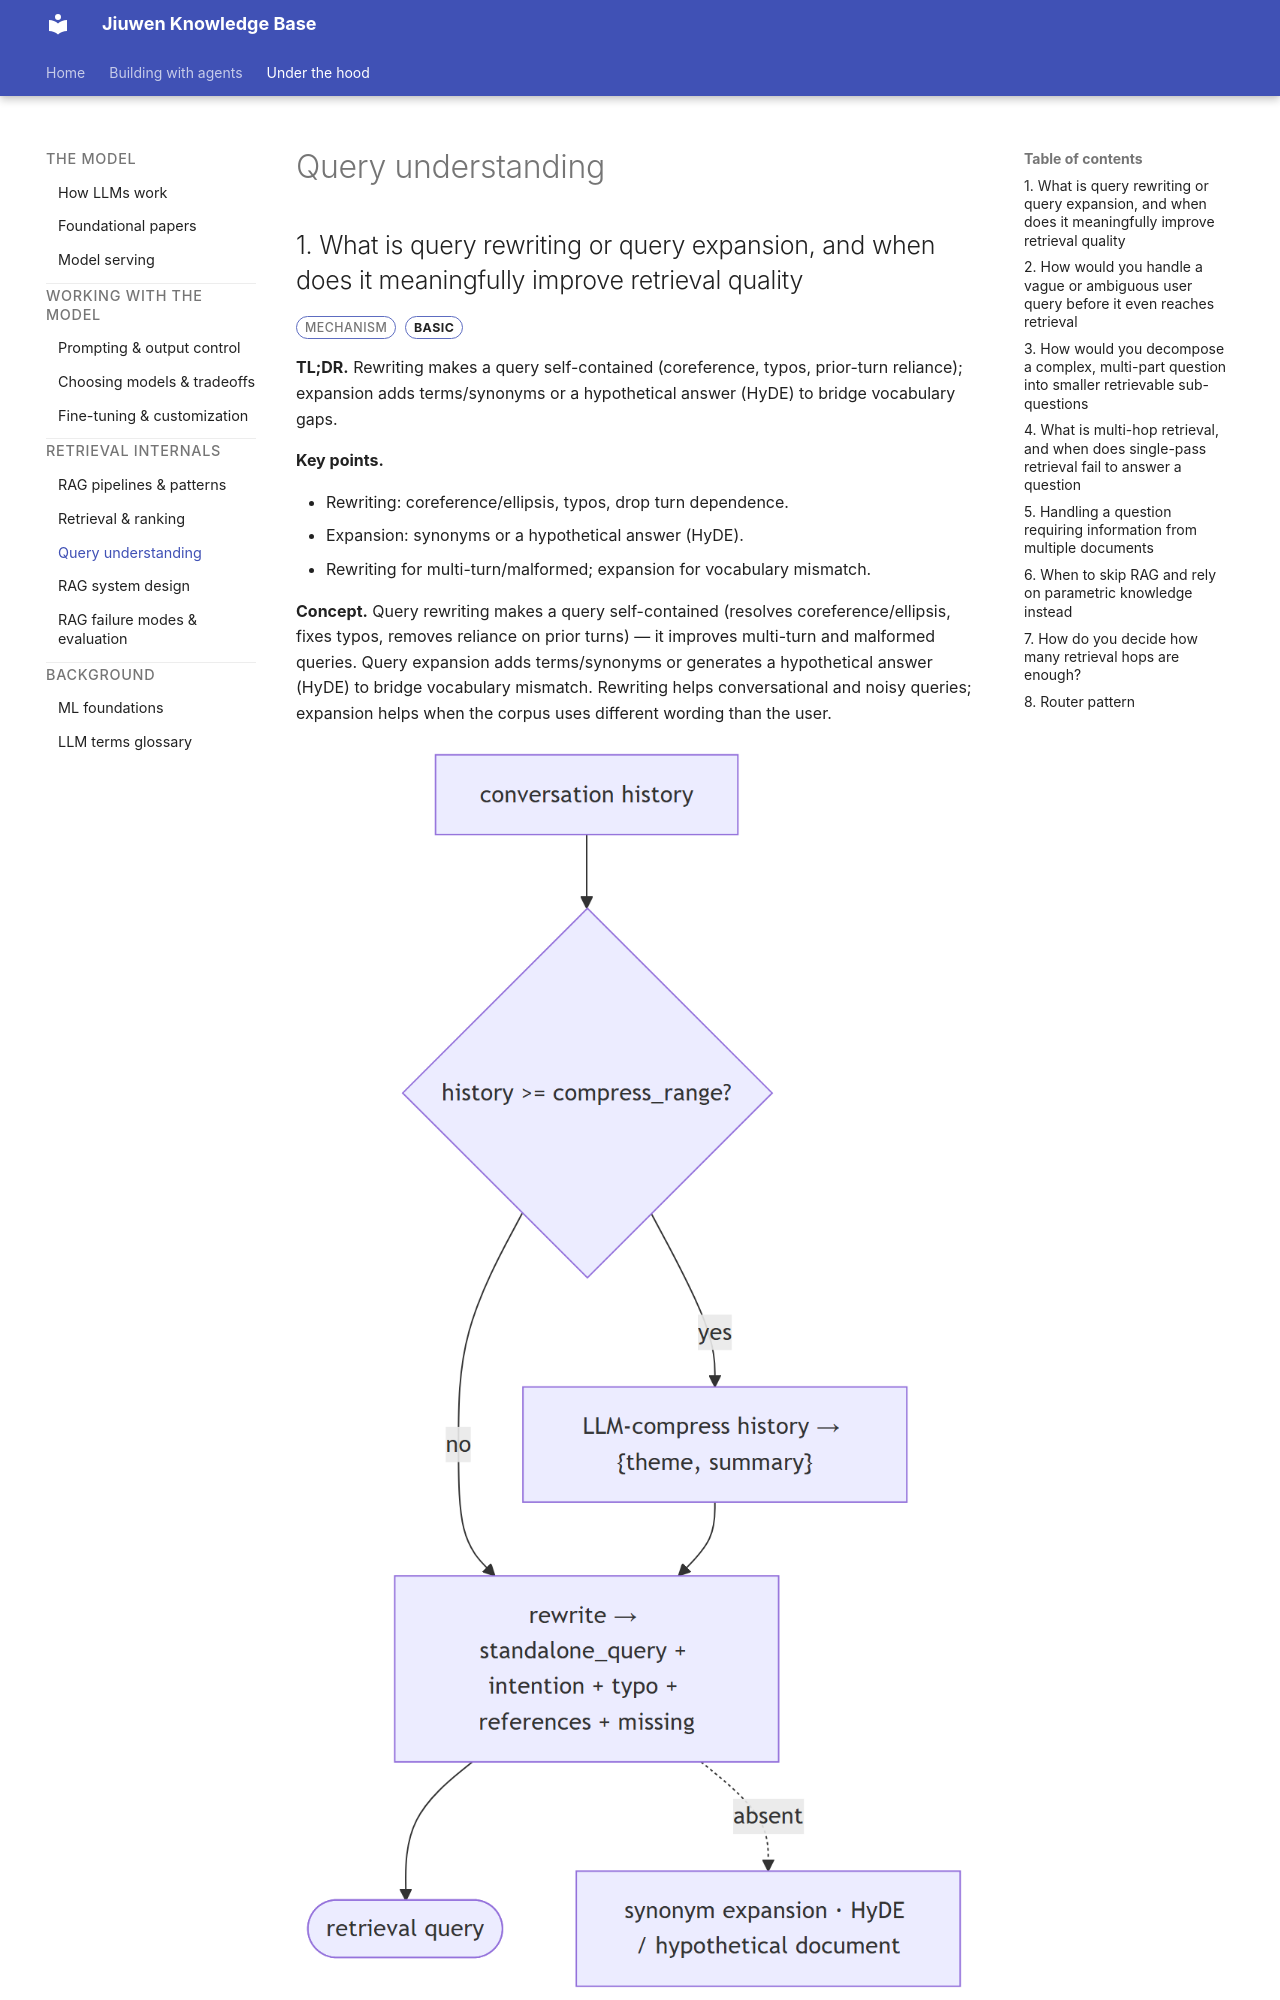

repository: michaelatamuk/openjiuwen-knowledge · page: 12-query-understanding.html · generator: mkdocs

<div class="topic-nav">
<a class="topic-nav__link topic-nav__prev" href="11-retrieval-and-ranking.html"><span class="topic-nav__dir">← Previous</span><span class="topic-nav__name">Retrieval and ranking</span></a>
<a class="topic-nav__link topic-nav__next" href="14-rag-system-design.html"><span class="topic-nav__dir">Next →</span><span class="topic-nav__name">RAG system design</span></a>
</div>

# Query understanding

## 1. What is query rewriting or query expansion, and when does it meaningfully improve retrieval quality

<span class="badge badge-type">Mechanism</span> <span class="badge badge-basic">basic</span>

**TL;DR.** Rewriting makes a query self-contained (coreference, typos, prior-turn reliance); expansion adds terms/synonyms or a hypothetical answer (HyDE) to bridge vocabulary gaps.

**Key points.**

- Rewriting: coreference/ellipsis, typos, drop turn dependence.
- Expansion: synonyms or a hypothetical answer (HyDE).
- Rewriting for multi-turn/malformed; expansion for vocabulary mismatch.

**Concept.** Query rewriting makes a query self-contained (resolves coreference/ellipsis, fixes typos, removes reliance on prior turns) — it improves multi-turn and malformed queries. Query expansion adds terms/synonyms or generates a hypothetical answer (HyDE) to bridge vocabulary mismatch. Rewriting helps conversational and noisy queries; expansion helps when the corpus uses different wording than the user.

![diagram](assets/diagrams/b50dea9884c3bd99cc5c731e7fa5fff60c8b4c73.png)

**In Jiuwen.** Jiuwen does context-aware rewriting, not expansion: it produces a self-contained query, fixes typos, detects gibberish, summarizes intent, and lists gaps, and it compresses long history before rewriting. There is no synonym expansion and no HyDE, so keep that distinction in mind.

<details markdown="1">
<summary><b>Under the hood</b></summary>

**Implementation**

`QueryRewriter` performs context-aware rewriting, not expansion: it produces a self-contained `standalone_query`, corrects typos, detects gibberish, summarizes intent, and lists gaps. When history reaches `compress_range` it first LLM-compresses history into a `{theme, summary}` system message, then rewrites from the recent turns — history compression, not query expansion. There is no synonym expansion and no HyDE.

**Code anchors**

| Code anchor | What it points to |
|---|---|
| `agent-core/openjiuwen/core/retrieval/query_rewriter/query_rewriter.py:412` | rewrite(); :349 compress(); :449 history ≥ compress_range; :227 compress_range default 20 |
| `agent-core/openjiuwen/core/retrieval/query_rewriter/prompts/intention_completion_en.md:32` | coreference resolution; :47 typo correction |
| `agent-core/openjiuwen/core/retrieval/retriever/agentic_retriever.py:326` | follow-up question generation |

</details>

---
